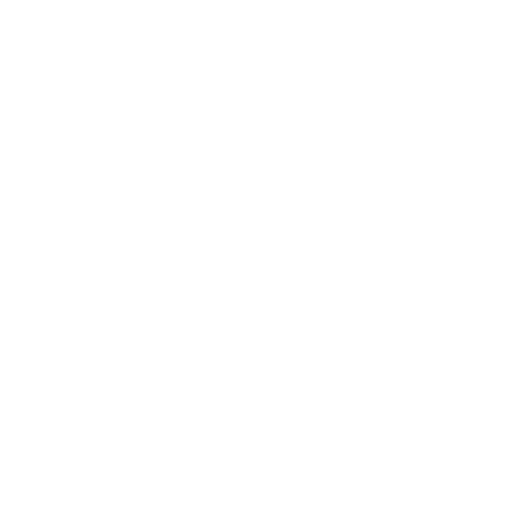
t = 0.00 s
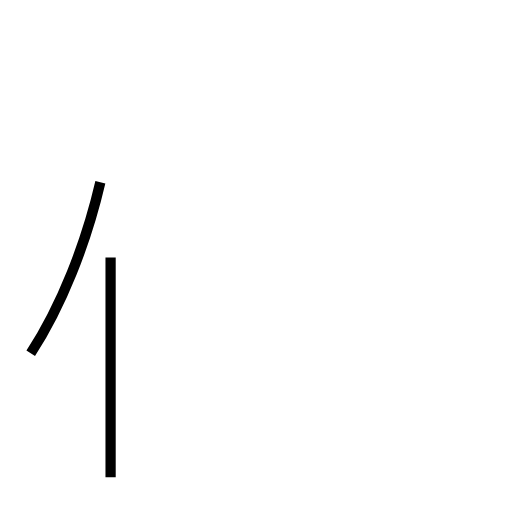
t = 1.19 s
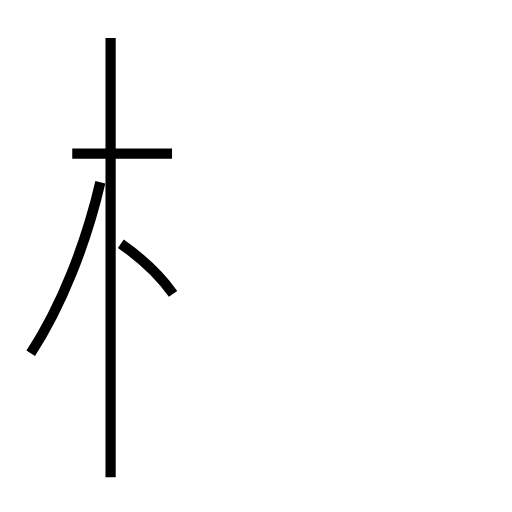
t = 2.34 s
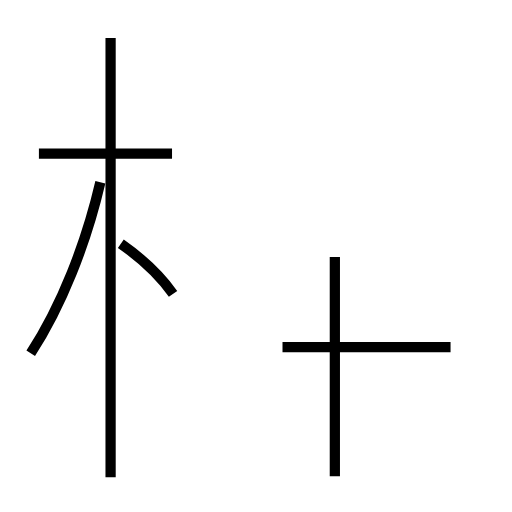
t = 3.57 s
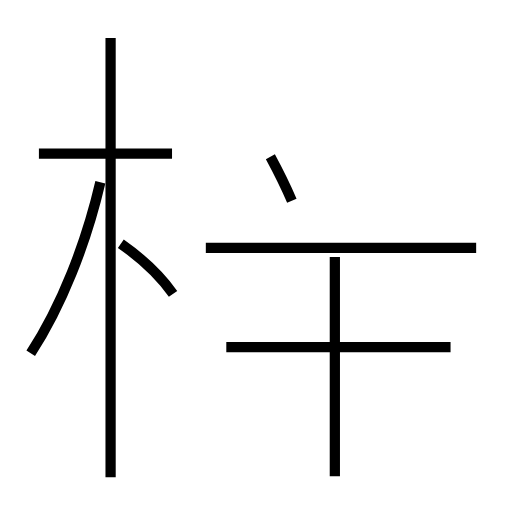
t = 4.67 s
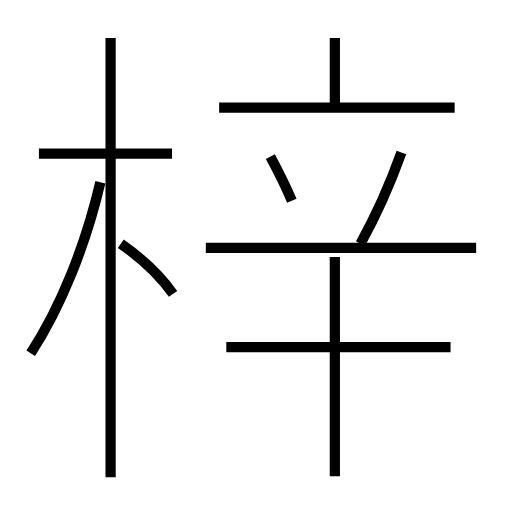
t = 5.86 s

The animated SVG that drew these frames (rendered in a browser with its animation timeline set to each time). Animation: 11 SMIL elements (animate=11); one cycle of 5.86 s.

<?xml version='1.0' encoding='utf-8'?>
<svg viewBox="0.0 -6.0 50.0 50.0" version="1.1" xmlns="http://www.w3.org/2000/svg"><rect x="-1000" y="-1000" width="2000" height="2000" stroke="white" fill="white" /><g style="fill:none;stroke:#000000;stroke-width:1"><path d="M 3.0 -9.5 C 6.0 -14.1 8.4 -20.2 9.8 -26.2 " transform="translate(0.0 38.0)" stroke-dasharray="18.11697594429347" stroke-dashoffset="18.11697594429347"><animate attributeName="stroke-dashoffset" from="18.11697594429347" to="0" dur="0.543509278328804s" begin="0s" fill="freeze" /></path><path d="M 10.8 2.6 L 10.8 -40.3 " transform="translate(0.0 38.0)" stroke-dasharray="42.9" stroke-dashoffset="42.9"><animate attributeName="stroke-dashoffset" from="42.9" to="0" dur="1.287s" begin="0.543509278328804s" fill="freeze" /></path><path d="M 16.9 -15.3 C 15.7 -17.0 13.8 -18.8 11.8 -20.2 " transform="translate(0.0 38.0)" stroke-dasharray="7.104739273997794" stroke-dashoffset="7.104739273997794"><animate attributeName="stroke-dashoffset" from="7.104739273997794" to="0" dur="0.2131421782199338s" begin="1.830509278328804s" fill="freeze" /></path><path d="M 16.8 -29.0 L 3.8 -29.0 " transform="translate(0.0 38.0)" stroke-dasharray="13.0" stroke-dashoffset="13.0"><animate attributeName="stroke-dashoffset" from="13.0" to="0" dur="0.39s" begin="2.0436514565487376s" fill="freeze" /></path><path d="M 32.7 2.5 L 32.7 -18.9 " transform="translate(0.0 38.0)" stroke-dasharray="21.4" stroke-dashoffset="21.4"><animate attributeName="stroke-dashoffset" from="21.4" to="0" dur="0.6419999999999999s" begin="2.4336514565487377s" fill="freeze" /></path><path d="M 44.0 -10.1 L 22.1 -10.1 " transform="translate(0.0 38.0)" stroke-dasharray="21.9" stroke-dashoffset="21.9"><animate attributeName="stroke-dashoffset" from="21.9" to="0" dur="0.6569999999999999s" begin="3.0756514565487376s" fill="freeze" /></path><path d="M 46.5 -19.8 L 20.1 -19.8 " transform="translate(0.0 38.0)" stroke-dasharray="26.4" stroke-dashoffset="26.4"><animate attributeName="stroke-dashoffset" from="26.4" to="0" dur="0.7919999999999999s" begin="3.7326514565487376s" fill="freeze" /></path><path d="M 28.5 -24.4 C 27.9 -25.8 27.1 -27.4 26.4 -28.7 " transform="translate(0.0 38.0)" stroke-dasharray="4.786842752545257" stroke-dashoffset="4.786842752545257"><animate attributeName="stroke-dashoffset" from="4.786842752545257" to="0" dur="0.1436052825763577s" begin="4.524651456548738s" fill="freeze" /></path><path d="M 35.2 -20.2 C 36.7 -22.9 38.2 -26.3 39.2 -29.1 " transform="translate(0.0 38.0)" stroke-dasharray="9.767343049756514" stroke-dashoffset="9.767343049756514"><animate attributeName="stroke-dashoffset" from="9.767343049756514" to="0" dur="0.29302029149269543s" begin="4.668256739125096s" fill="freeze" /></path><path d="M 44.4 -33.5 L 21.4 -33.5 " transform="translate(0.0 38.0)" stroke-dasharray="23.0" stroke-dashoffset="23.0"><animate attributeName="stroke-dashoffset" from="23.0" to="0" dur="0.69s" begin="4.961277030617791s" fill="freeze" /></path><path d="M 32.7 -33.3 L 32.7 -40.3" transform="translate(0.0 38.0)" stroke-dasharray="7.0" stroke-dashoffset="7.0"><animate attributeName="stroke-dashoffset" from="7.0" to="0" dur="0.21s" begin="5.651277030617791s" fill="freeze" /></path></g></svg>
